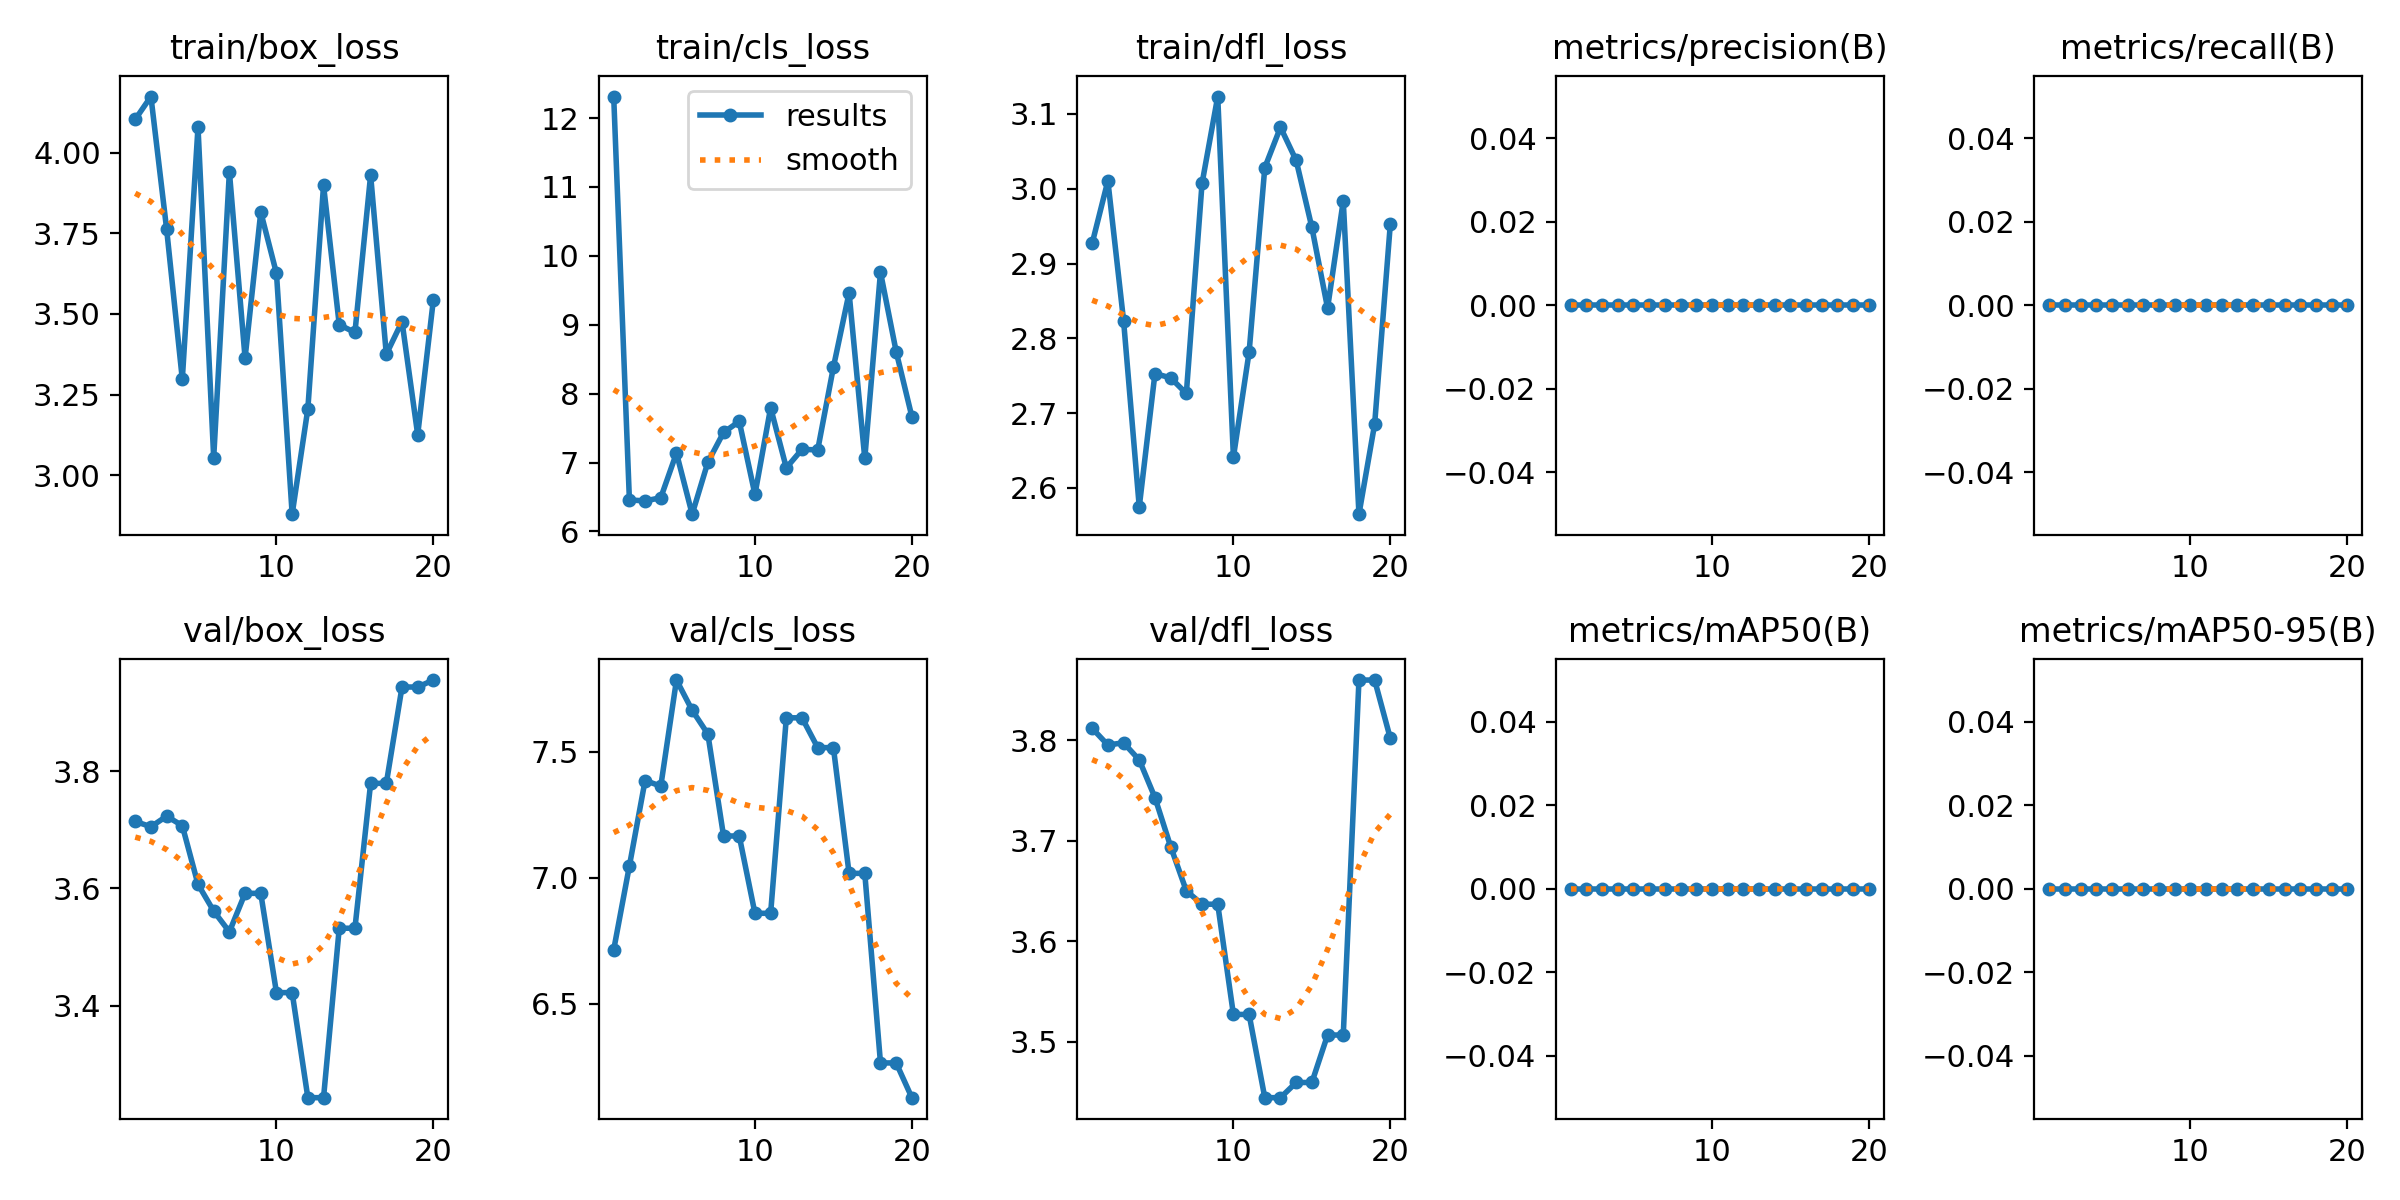

The data file committed next to this chart (first rows):
epoch, time, train/box_loss, train/cls_loss, train/dfl_loss, metrics/precision(B), metrics/recall(B), metrics/mAP50(B), metrics/mAP50-95(B), val/box_loss, val/cls_loss, val/dfl_loss, lr/pg0, lr/pg1, lr/pg2, lr/pg3, lr/pg4, lr/pg5, lr/pg6, lr/pg7
1, 1.936, 4.104, 12.31, 2.927, 0, 0, 0, 0, 3.715, 6.714, 3.812, 0, 0, 0, 0, 0, 0, 0, 0
2, 3.529, 4.174, 6.458, 3.01, 0, 0, 0, 0, 3.705, 7.047, 3.795, 4.07479e-05, 1.35826e-05, 4.07479e-05, 1.35826e-05, 4.07479e-05, 1.35826e-05, 4.07479e-05, 1.35826e-05
3, 4.493, 3.764, 6.442, 2.824, 0, 0, 0, 0, 3.723, 7.385, 3.797, 7.72517e-05, 2.57506e-05, 7.72517e-05, 2.57506e-05, 7.72517e-05, 2.57506e-05, 7.72517e-05, 2.57506e-05
4, 5.439, 3.297, 6.489, 2.575, 0, 0, 0, 0, 3.707, 7.363, 3.78, 0.0001095, 3.65038e-05, 0.0001095, 3.65038e-05, 0.0001095, 3.65038e-05, 0.0001095, 3.65038e-05
5, 6.534, 4.079, 7.137, 2.753, 0, 0, 0, 0, 3.607, 7.784, 3.743, 0.0001375, 4.58423e-05, 0.0001375, 4.58423e-05, 0.0001375, 4.58423e-05, 0.0001375, 4.58423e-05
6, 7.511, 3.054, 6.25, 2.747, 0, 0, 0, 0, 3.561, 7.664, 3.694, 0.0001613, 5.37661e-05, 0.0001613, 5.37661e-05, 0.0001613, 5.37661e-05, 0.0001613, 5.37661e-05
7, 8.437, 3.941, 7.004, 2.726, 0, 0, 0, 0, 3.526, 7.57, 3.65, 0.0001808, 6.02752e-05, 0.0001808, 6.02752e-05, 0.0001808, 6.02752e-05, 0.0001808, 6.02752e-05
8, 9.297, 3.363, 7.436, 3.007, 0, 0, 0, 0, 3.592, 7.165, 3.637, 0.0001961, 6.53696e-05, 0.0001961, 6.53696e-05, 0.0001961, 6.53696e-05, 0.0001961, 6.53696e-05
9, 10.18, 3.816, 7.597, 3.123, 0, 0, 0, 0, 3.592, 7.165, 3.637, 0.0002071, 6.90493e-05, 0.0002071, 6.90493e-05, 0.0002071, 6.90493e-05, 0.0002071, 6.90493e-05
10, 11.09, 3.626, 6.537, 2.641, 0, 0, 0, 0, 3.422, 6.859, 3.527, 0.0002139, 7.13142e-05, 0.0002139, 7.13142e-05, 0.0002139, 7.13142e-05, 0.0002139, 7.13142e-05
11, 11.92, 2.879, 7.795, 2.782, 0, 0, 0, 0, 3.422, 6.859, 3.527, 0.0002165, 7.21645e-05, 0.0002165, 7.21645e-05, 0.0002165, 7.21645e-05, 0.0002165, 7.21645e-05
12, 12.79, 3.206, 6.923, 3.028, 0, 0, 0, 0, 3.243, 7.634, 3.445, 0.0002148, 7.16e-05, 0.0002148, 7.16e-05, 0.0002148, 7.16e-05, 0.0002148, 7.16e-05
13, 13.67, 3.899, 7.191, 3.082, 0, 0, 0, 0, 3.243, 7.634, 3.445, 0.0002089, 6.96209e-05, 0.0002089, 6.96209e-05, 0.0002089, 6.96209e-05, 0.0002089, 6.96209e-05
14, 14.65, 3.467, 7.183, 3.038, 0, 0, 0, 0, 3.532, 7.516, 3.46, 0.0001987, 6.6227e-05, 0.0001987, 6.6227e-05, 0.0001987, 6.6227e-05, 0.0001987, 6.6227e-05
15, 15.48, 3.442, 8.383, 2.948, 0, 0, 0, 0, 3.532, 7.516, 3.46, 0.0001843, 6.14184e-05, 0.0001843, 6.14184e-05, 0.0001843, 6.14184e-05, 0.0001843, 6.14184e-05
16, 16.62, 3.931, 9.462, 2.84, 0, 0, 0, 0, 3.779, 7.017, 3.507, 0.0001656, 5.51951e-05, 0.0001656, 5.51951e-05, 0.0001656, 5.51951e-05, 0.0001656, 5.51951e-05
17, 17.5, 3.375, 7.059, 2.984, 0, 0, 0, 0, 3.779, 7.017, 3.507, 0.0001427, 4.75571e-05, 0.0001427, 4.75571e-05, 0.0001427, 4.75571e-05, 0.0001427, 4.75571e-05
18, 18.46, 3.476, 9.762, 2.565, 0, 0, 0, 0, 3.944, 6.265, 3.86, 0.0001155, 3.85044e-05, 0.0001155, 3.85044e-05, 0.0001155, 3.85044e-05, 0.0001155, 3.85044e-05
19, 19.31, 3.125, 8.609, 2.685, 0, 0, 0, 0, 3.944, 6.265, 3.86, 8.41109e-05, 2.8037e-05, 8.41109e-05, 2.8037e-05, 8.41109e-05, 2.8037e-05, 8.41109e-05, 2.8037e-05
20, 20.2, 3.545, 7.665, 2.953, 0, 0, 0, 0, 3.956, 6.128, 3.802, 4.84645e-05, 1.61548e-05, 4.84645e-05, 1.61548e-05, 4.84645e-05, 1.61548e-05, 4.84645e-05, 1.61548e-05
